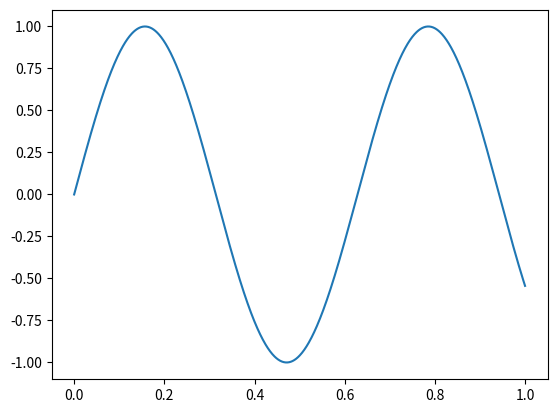

Python code for this plot:
import numpy as np
import matplotlib.pyplot as plt

# -- 1D conv
n = 1000
t = np.linspace(0, 1, n)
y = np.sin(10 * t)

plt.plot(t, y)
plt.show()

# -- 2D conv
